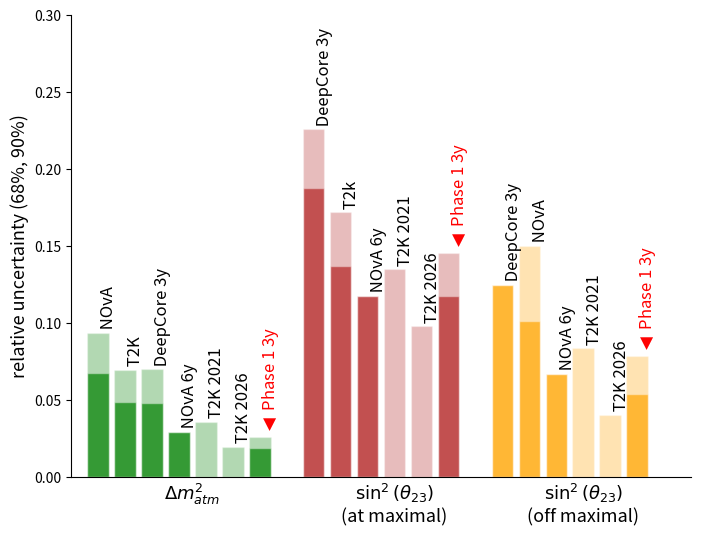

The script that saved this image:
import numpy as np
import sys
import matplotlib as mpl
from collections import OrderedDict
# headless mode
mpl.use('Agg')
# fonts
mpl.rcParams['mathtext.fontset'] = 'custom'
mpl.rcParams['mathtext.rm'] = 'Bitstream Vera Sans'
mpl.rcParams['mathtext.it'] = 'Bitstream Vera Sans:italic'
mpl.rcParams['mathtext.bf'] = 'Bitstream Vera Sans:bold'
import matplotlib.pyplot as plt

import numpy as np
import matplotlib.pyplot as plt
import matplotlib.patches as mpatches

fsize1 = 13
fsize2 = 12


def make_rel_bar(data, ax, title='', offset=0,color='b',maxm=0.3):
    #ax = plt.gca()
    for i,name in enumerate(data.keys()):
        x = i + offset
        val = data[name]
        y_68 = np.mean([(val[2]-val[1])/val[2], (val[3] - val[2])/val[2]])
        y_90 = np.mean([(val[2]-val[0])/val[2], (val[4] - val[2])/val[2]])
        #if 'Phase 1' in name: color = 'gray'
        textc = 'k'
        if 'Phase 1' in name:
            name = r'$\blacktriangleleft$ ' + name
            textc = 'red'
        ax.bar(x, y_68, facecolor=color, edgecolor='white',alpha=0.7)
        ax.bar(x, max(y_68,y_90), facecolor=color, edgecolor='white',alpha=0.3)
        #if 'Phase' in name:
        #    ax.bar(x, max(y_68,y_90), facecolor='None',
        #            edgecolor='white',alpha=1.0, hatch='//')
        #    ax.bar(x, max(y_68,y_90), facecolor='None',
        #            edgecolor=color,alpha=1.0)
        ax.text(x+0.4, max(y_68,y_90), ' '+name,ha='center', va= 'bottom',fontsize=fsize2,
                rotation='vertical',color=textc)
    ax.set_ylim((0,maxm))
    ax.text(len(data)/2.+offset, -0.01*maxm, title, ha='center', va=
            'top',fontsize=fsize1)

def make_year_bar(data, ax, title='',offset=0,color='b',maxm=0.3):
    #ax = plt.gca()
    for i,name in enumerate(data.keys()):
        x = i + offset
        val = data[name]
        textc = 'k'
        if 'Phase 1' in name:
            name = r'$\blacktriangleleft$ ' + name
            textc = 'red'
        ax.bar(x, val[1], facecolor=color, edgecolor='white',alpha=0.3)
        ax.bar(x, val[0], facecolor=color, edgecolor='white',alpha=0.7)
        #if 'Phase' in name:
        #    ax.bar(x, max(val), facecolor='None',
        #            edgecolor='white',alpha=1.0, hatch='////')
        #    ax.bar(x, max(val), facecolor='None',
        #            edgecolor=color,alpha=1.0)
        ax.text(x+0.4, val[1], ' ' + name, ha='center', va= 'bottom',fontsize=fsize2,
                rotation='vertical', color=textc)
    ax.set_ylim((0,maxm))
    ax.text(len(data)/2.+offset, -0.05*maxm, title, ha='center', va=
            'top',fontsize=fsize1)

#fig = plt.figure(figsize=(20,10))
fig = plt.figure(figsize=(8,6))
ax1 = plt.subplot2grid((1,4), (0,0), colspan=4)
#ax1 = plt.subplot2grid((1,7), (0,0), colspan=4)
#ax3 = plt.subplot2grid((1,7), (0,4), colspan=1)
#ax2 = plt.subplot2grid((1,7), (0,5), colspan=2)


ax1.yaxis.set_ticks_position('left')
ax1.spines['right'].set_visible(False)
ax1.spines['top'].set_visible(False)
#ax2.yaxis.set_ticks_position('left')
#ax2.spines['right'].set_visible(False)
#ax2.spines['top'].set_visible(False)
#ax3.yaxis.set_ticks_position('left')
#ax3.spines['right'].set_visible(False)
#ax3.spines['top'].set_visible(False)

# DATA

#deltam2
dm2 = OrderedDict()
dm2['NOvA'] = [2.42, 2.49, 2.67, 2.85, 2.92]
dm2['T2K'] = [2.365, 2.41, 2.545, 2.66,2.72]
dm2['DeepCore 3y'] = [2.32, 2.37, 2.5,2.61,2.67] 
#dm2['NOvA 6y'] = [2.258, 2.282, 2.35, 2.421,2.452 ]
dm2['NOvA 6y'] = [0, 2.282, 2.35, 2.421,0]
dm2['T2K 2021'] = [2.42, 0, 2.51,0, 2.6]
dm2['T2K 2026'] = [2.46, 0, 2.51,0, 2.56]
dm2['Phase 1 3y'] = [2.6, 2.62, 2.67,2.72 ,2.74]


#theta23 @ 0.5 (maximal)
t23_max = OrderedDict()
t23_max['DeepCore 3y'] = [0.385, 0.405, 0.52, 0.6, 0.62] 
t23_max['T2k'] = [0.428, 0.448 , 0.532, 0.594 , 0.611]
t23_max['NOvA 6y'] = [0, 0.441, 0.5, 0.559, 0] 
t23_max['T2K 2021'] = [0.447, 0, 0.5, 0, 0.582]
t23_max['T2K 2026'] = [0.464, 0, 0.5, 0, 0.562]
t23_max['Phase 1 3y'] = [0.438,0.455,0.532, 0.58, 0.593]

#theta23 @ ~0.4 (off-maximal)
t23_low = OrderedDict()
t23_low['DeepCore 3y'] = [0,0.36,0.4,0.46,0]
t23_low['NOvA'] = [0.352,0.367,0.4,0.448,0.472]
t23_low['NOvA 6y'] = [0, 0.364, 0.388, 0.416,0]
t23_low['T2K 2021'] = [0.403, 0, 0.43, 0, 0.475]
t23_low['T2K 2026'] = [0.415, 0, 0.43, 0, 0.45 ]
t23_low['Phase 1 3y'] = [0.37, 0.38,0.4, 0.423, 0.433]

# octant exclusion at 2teta23 = 0.95, =0.39
# sigma best & worst case
octant = OrderedDict()
octant['DUNE 35kt 5+5y'] = [5.5, 6.5]
octant['NOvA 6y'] = [1.34, 2.53]
octant['Phase 1 3y'] = [1.55, 3.1]

# sterile Ut4 (Um4=0)
#Ut4 = OrderedDict()
#Ut4['Super-K']
#Ut4['DeepCore 3y']
#Ut4['Phase 1']

# NMO years until 3 sigma
# best & worst case
NMO_trueIO = OrderedDict()
#NMO_trueIO['DUNE 10kt'] = [2.1, 4.6]
NMO_trueIO['DUNE 35kt'] = [0.6, 1.31]
#NMO_trueIO['ORCA'] = [2.7, 2.9]
NMO_trueIO['ORCA / PINGU'] = [2.7, 5.6]
NMO_trueIO['JUNO'] = [4., 7.9]
NMO_trueIO['Phase 1'] = [5.5, 7.1]

NMO_trueNO = OrderedDict()
#NMO_trueNO['DUNE 10kt'] = [1.6, 2.9]
NMO_trueNO['DUNE 35kt'] = [0.46, 0.83]
#NMO_trueNO['ORCA'] = [0.6,2.5]
NMO_trueNO['ORCA / PINGU'] = [0.6,4.8]
NMO_trueNO['JUNO'] = [4.5, 8.7]
NMO_trueNO['Phase 1'] = [2.8, 8.1]

make_rel_bar(dm2,ax1,r'$\Delta m_{atm}^2$',1,'green',0.3)
make_rel_bar(t23_max,ax1,r'$\sin^2(\theta_{23})$'+'\n(at maximal)',9,'firebrick',0.3)
make_rel_bar(t23_low,ax1,r'$\sin^2(\theta_{23})$'+'\n(off maximal)',16,'orange',0.3)

#make_year_bar(NMO_trueNO,ax2,'true NO',1,'steelblue',10)
#make_year_bar(NMO_trueIO,ax2,'true IO',6,'teal',10)

#make_year_bar(octant,ax3,'octant sensitivity',1,'purple',8)

ax1.get_xaxis().set_visible(False)
#ax2.get_xaxis().set_visible(False)
#ax3.get_xaxis().set_visible(False)
ax1.set_ylabel('relative uncertainty (68%, 90%)',fontsize=fsize1)
#ax2.set_ylabel(r'livetime to $3\sigma$ sensitivity (best, worst case)',fontsize=fsize1)
#ax3.set_ylabel(r'sensitivity $(\sigma)$ to exclude wrong octant (worst, best case)',fontsize=fsize1)
ax1.set_ylim(0,0.3)
ax1.set_xlim(0,23)
#ax2.set_xlim(0,11)
#ax3.set_xlim(0,5)
plt.show()

plt.savefig('summary_small.pdf')
plt.savefig('summary_small.png')
sys.exit()


#legs = []
#
## nutau
#X = np.array([0,1,2,3])
#Y_68p = np.array([0.,   0.218, 0.17, 0.08])
#Y_90p = np.array([1.,   0.,    0.32, 0.14])
#Y_68m = np.array([0.,   0.218, 0.15, 0.07])
#Y_90m = np.array([0.61, 0.,    0.27, 0.12])
#names = ['Opera', 'SuperK','DC 10y', 'Phase1 3y']
#plt.bar(X, +Y_68p, facecolor='b', edgecolor='white',alpha=0.7)
#plt.bar(X, +Y_90p, facecolor='b', edgecolor='white', alpha=0.3)
#plt.bar(X, -Y_68m, facecolor='b', edgecolor='white', alpha=0.7)
#plt.bar(X, -Y_90m, facecolor='b', edgecolor='white', alpha=0.3)
#for x,y,n in zip(X,np.maximum(Y_68p,Y_90p),names):
#    plt.text(x+0.4, y+0.05, n, ha='center', va= 'bottom',fontsize=10,
#            rotation='vertical')
#legs.append(mpatches.Patch(color='b', label=r'$\nu_\tau$ norm',
#            alpha=0.7))
#
## deltam
#X = np.array([6,7,8,9])
#Y_68p = np.array([0.2,   0.218, 0.17, 0.08])
#Y_90p = np.array([0.3,   0.,    0.32, 0.14])
#Y_68m = np.array([0.3,   0.3, 0.15, 0.07])
#Y_90m = np.array([0.4, 0.5,    0.27, 0.12])
#names = ['T2K', 'NOvA','DC 10y', 'Phase1 3y']
#plt.bar(X, +Y_68p, facecolor='r', edgecolor='white',alpha=0.7)
#plt.bar(X, +Y_90p, facecolor='r', edgecolor='white', alpha=0.3)
#plt.bar(X, -Y_68m, facecolor='r', edgecolor='white', alpha=0.7)
#plt.bar(X, -Y_90m, facecolor='r', edgecolor='white', alpha=0.3)
#for x,y,n in zip(X,np.maximum(Y_68p,Y_90p),names):
#    plt.text(x+0.4, y+0.05, n, ha='center', va= 'bottom',fontsize=10,
#            rotation='vertical')
#legs.append(mpatches.Patch(color='r', label=r'$\Delta m^2_{atm}$', alpha=0.7))
#
## deltam
#X = np.array([11,12,13,14])
#Y_68p = np.array([0.2,   0.218, 0.17, 0.08])
#Y_90p = np.array([0.3,   0.,    0.32, 0.14])
#Y_68m = np.array([0.3,   0.3, 0.15, 0.07])
#Y_90m = np.array([0.4, 0.5,    0.27, 0.12])
#names = ['T2K', 'NOvA','DC 10y', 'Phase1 3y']
#plt.bar(X, +Y_68p, facecolor='g', edgecolor='white',alpha=0.7)
#plt.bar(X, +Y_90p, facecolor='g', edgecolor='white', alpha=0.3)
#plt.bar(X, -Y_68m, facecolor='g', edgecolor='white', alpha=0.7)
#plt.bar(X, -Y_90m, facecolor='g', edgecolor='white', alpha=0.3)
#for x,y,n in zip(X,np.maximum(Y_68p,Y_90p),names):
#    plt.text(x+0.4, y+0.05, n, ha='center', va= 'bottom',fontsize=10,
#            rotation='vertical')
#legs.append(mpatches.Patch(color='g', label=r'$\sin^2(\theta_{23})$', alpha=0.7))
#
#
#ylim = np.array([-1,1.5])
#f_second = 3.
#
## NMO
#X = np.array([16,17,18,19])
#Y = np.array([1.2,   1.5, 3, 3.5])/f_second
#names = ['Dune', 'JUNO','Orca', 'Phase1']
#plt.bar(X, +Y, facecolor='orange', edgecolor='white',alpha=0.7)
#for x,y,n in zip(X,Y,names):
#    plt.text(x+0.4, y+0.05, n, ha='center', va= 'bottom',fontsize=10,
#            rotation='vertical')
#legs.append(mpatches.Patch(color='orange', label=r'NMO', alpha=0.7))
#
#plt.ylim(ylim)
#plt.ylabel('relative uncertainty (68%, 90%)')
#plt.gca().get_xaxis().set_visible(False)
#
#ax2 = plt.gca().twinx()
#ax2.set_ylim(ylim*f_second)
#ax2.set_ylabel('years to 3 sigma')
#
#plt.legend(handles=legs,loc='lower right',ncol=1,
#        frameon=False,numpoints=1,fontsize=10)
#plt.xlim(-1,21)
#plt.axhline(0,c='k')
